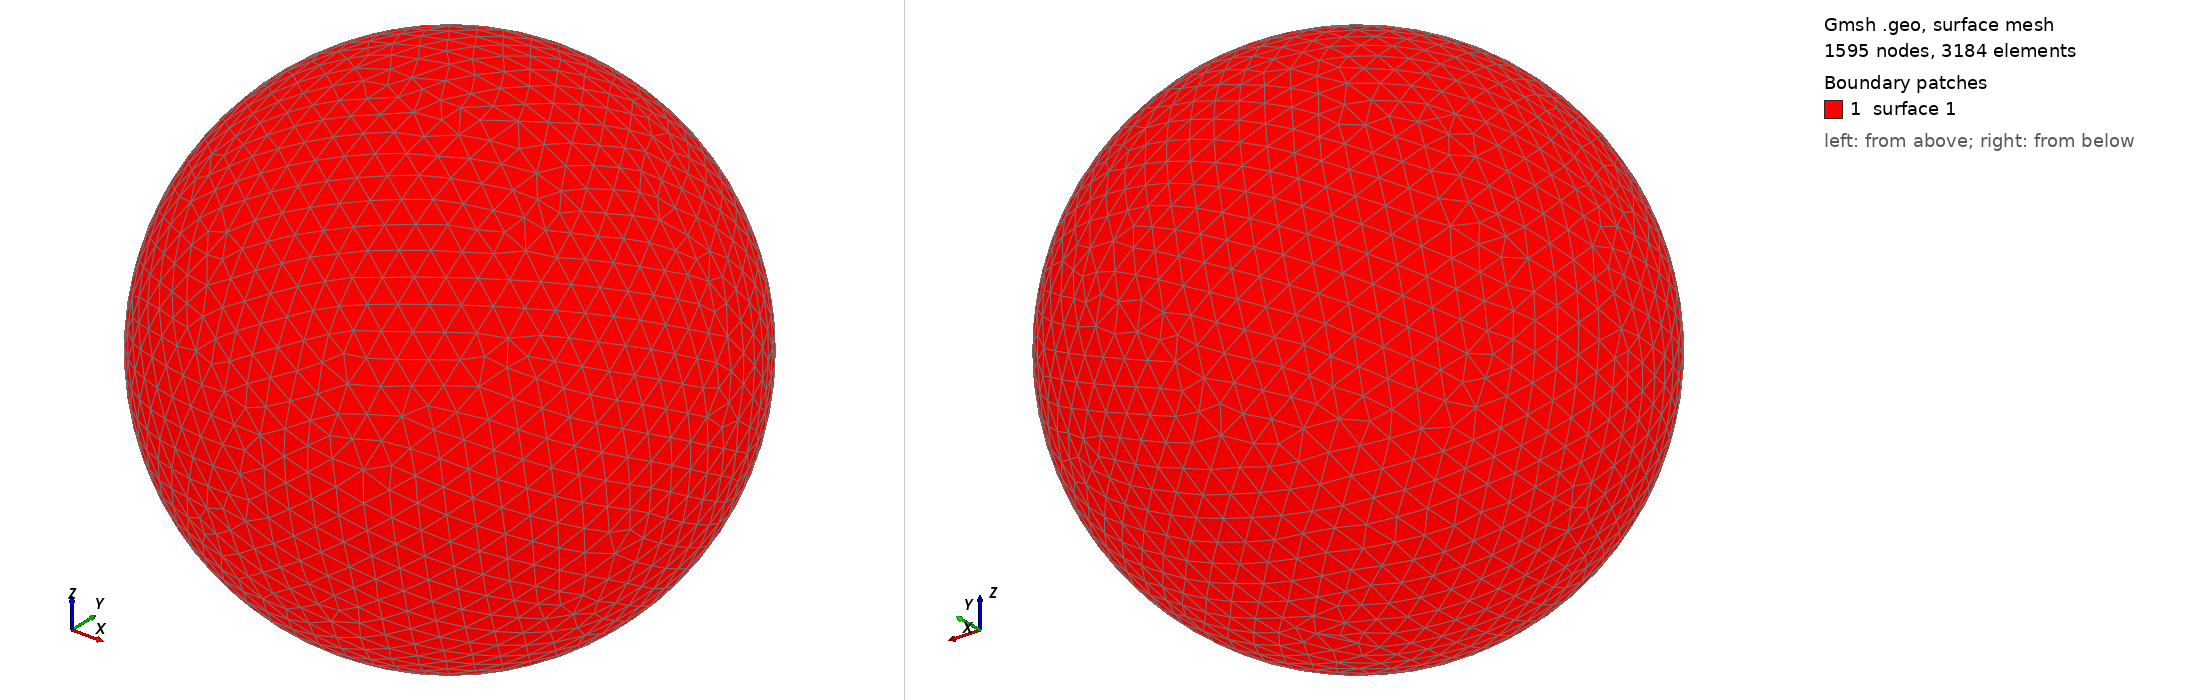

Gmsh geometry script, surface-meshed: 1595 nodes, 3184 surface elements. Boundary patches (legend numbers): 1 surface 1. Left view from above one corner, right view from below the opposite corner. The script declares no physical surfaces, so the legend lists its geometric surfaces. The drawing asked Gmsh for element sizes between 1% and 20% of the model's largest extent; the script's own settings can give other sizes.

=== shot2361.geo (drawn) ===
SetFactory("OpenCASCADE");
Point(1) = {0,0,0,0};
Sphere(1) = {0,0,0,0.42400000};
MeshSize{ PointsOf{ Surface{:}; } } = 0.042400000;
Mesh.ElementOrder=1;
Mesh.Format=39;
